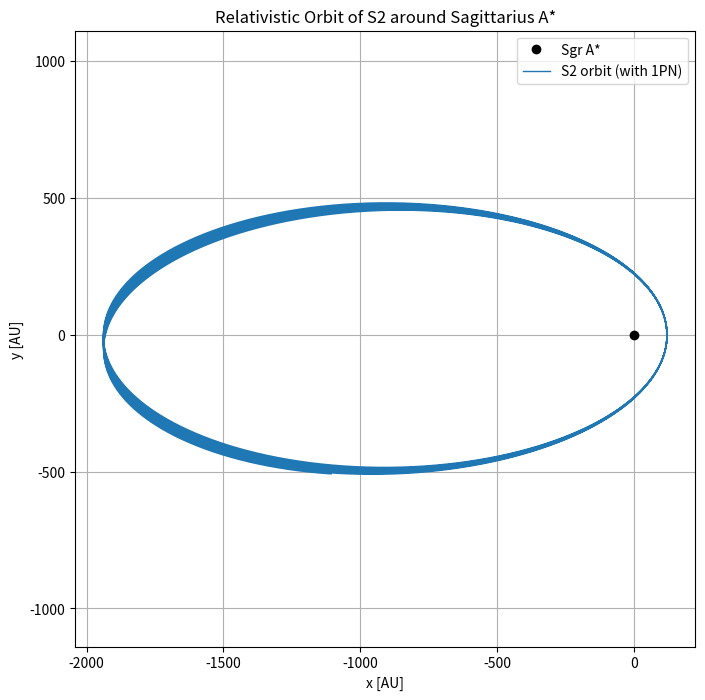

Source code (Python):
import numpy as np
import matplotlib.pyplot as plt
from scipy.integrate import solve_ivp

# Constants
G    = 6.67430e-11   # m^3 kg^-1 s^-2
c    = 3.0e8         # m/s
M    = 8.2e36        # kg (mass of Sgr A*)
e    = 0.88          # eccentricity of S2's orbit
r0   = 1.8e13        # m (pericentre distance)
AU   = 1.496e11      # m

# Initial tangential speed at pericentre
v0 = np.sqrt(G * M * (1 + e) / r0)

# Initial state [x, y, vx, vy] at pericentre (y=0, moving in +y)
initial_conditions = [r0, 0.0, 0.0, v0]

# Time span: simulate e.g. 10 full orbits
T_orbit = 5.06e8         # seconds per S2 orbit ≈ 16 years
t_span = (0.0, 10*T_orbit)
t_eval = np.linspace(t_span[0], t_span[1], 20000)

def derivatives(t, y):
    x, y_, vx, vy = y
    r_vec   = np.array([x, y_])
    v_vec   = np.array([vx, vy])
    
    r       = np.linalg.norm(r_vec)
    v2      = np.dot(v_vec, v_vec)
    r_dot_v = np.dot(r_vec, v_vec)
    
    # Newtonian acceleration
    a_N = -G * M / r**3 * r_vec
    
    # 1PN correction (vector form)
    a_1PN = (G * M) / (c**2 * r**3) * (
        (4 * G * M / r - v2) * r_vec
        + 4 * r_dot_v * v_vec
    )
    
    a_total = a_N + a_1PN
    return [vx, vy, a_total[0], a_total[1]]

# Integrate
sol = solve_ivp(derivatives, t_span, initial_conditions,
                t_eval=t_eval, rtol=1e-9, atol=1e-12)

# Extract solution
x = sol.y[0] / AU
y = sol.y[1] / AU

# Plot
plt.figure(figsize=(8,8))
plt.plot(0, 0, 'ko', label='Sgr A*')
plt.plot(x, y, '-', lw=1, label='S2 orbit (with 1PN)')
plt.xlabel('x [AU]')
plt.ylabel('y [AU]')
plt.title('Relativistic Orbit of S2 around Sagittarius A*')
plt.axis('equal')
plt.grid(True)
plt.legend()
plt.show()
